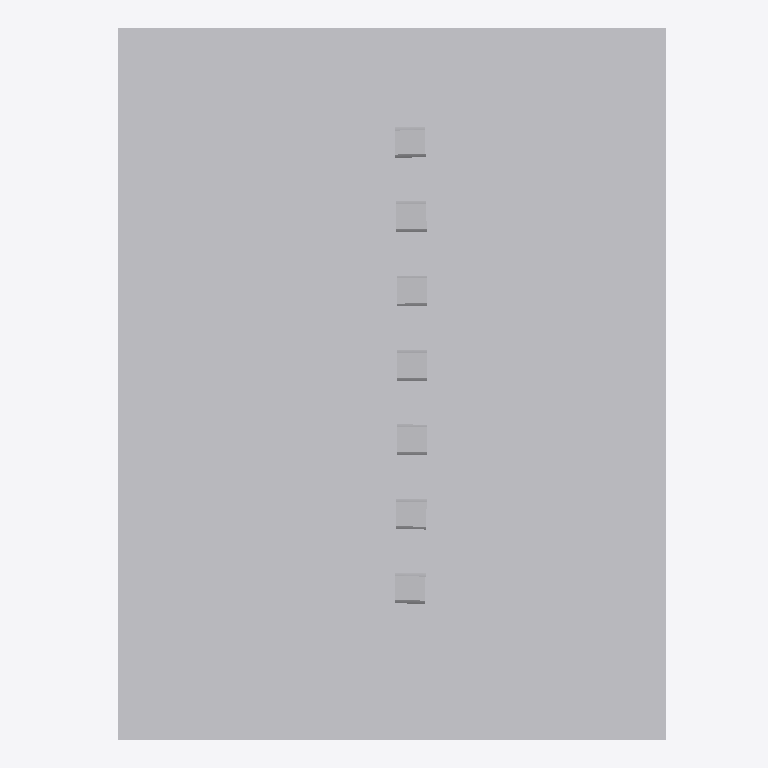
Plan cut of the same IFC building model at storey 'Level 0' (level 0.00 m, cut at 1.40 m), seen from above with north up, elements coloured by IFC class (only those large enough to see are counted): 16 other elements (light grey). Cut surfaces are drawn darker.
Extent 83.4 m × 105.0 m × 14.8 m (x, y, z). Storeys (2): Level 0 at 0.00 m; Level 1 at 4.00 m. Elements (28): 19 IfcBuildingElementProxy, 9 IfcBuildingElementPart.

HEADER;
FILE_DESCRIPTION(('ViewDefinition [CoordinationView_V2.0]','RevitIdentifiers [ContentGUID: 1bd11cf8-bd7f-42c0-8ad1-4870a9d8560d, VersionGUID: a6bad308-f83e-4aea-a03f-47a0a7d7ee7f, NumberOfSaves: 36]','CoordinateReference [CoordinateBase: Shared Coordinates, ProjectSite: Default Site]'),'2;1');
FILE_NAME('Parametric bridge.ifc','2025-07-16T14:47:39+01:00',(''),(''),'ODA SDAI 24.6','Autodesk Revit 24.3.20.34 (ENG) - IFC 24.3.20.34','');
FILE_SCHEMA(('IFC2X3'));
ENDSEC;
DATA;
#27=IFCPROJECT('0RqHpulNz2m8hHI71M9wdz',#18,'Project Number',$,$,'Project Name','Project Status',(#22),#53028);
#42=IFCSITE('0RqHpulNz2m8hHI71M9wd$',#18,'Default',$,$,#41,$,$,.ELEMENT.,(51,30,23,112487),(0,-7,-37,-956022),0.0,$,$);
#32=IFCBUILDING('0RqHpulNz2m8hHI71M9wdy',#18,'',$,$,#30,$,'',.ELEMENT.,$,$,#31);
#35=IFCBUILDINGSTOREY('3Zu5Bv0LOHrPC10026FoQQ',#18,'Level 0',$,'Level:Circle Head - Project Datum',#34,$,'Level 0',.ELEMENT.,0.0);
#39=IFCBUILDINGSTOREY('15Z0v90RiHrPC20026FoKR',#18,'Level 1',$,'Level:Circle Head - Project Datum',#38,$,'Level 1',.ELEMENT.,3999.9999999999995);
#3483=IFCBUILDINGELEMENTPART('04OJ1Qnx97pPezuqJpjjNB',#18,'Mass 1:Mass 1:363021',$,'Mass 1:Mass 1',#3482,#3480,'363021');
#3359=IFCBUILDINGELEMENTPART('2IdqecGtLFyf65AcZdhaYw',#18,'Planting_RPC_Tree_Deciduous:Scarlet_Oak-12.5_Meters:347744',$,'Planting_RPC_Tree_Deciduous:Scarlet_Oak-12.5_Meters',#3358,#3355,'347744');
#3387=IFCBUILDINGELEMENTPART('2IdqecGtLFyf65AcZdhaYr',#18,'Planting_RPC_Tree_Deciduous:Scarlet_Oak-12.5_Meters:347759',$,'Planting_RPC_Tree_Deciduous:Scarlet_Oak-12.5_Meters',#3386,#3383,'347759');
#3443=IFCBUILDINGELEMENTPART('2IdqecGtLFyf65AcZdhaYX',#18,'Planting_RPC_Tree_Deciduous:Scarlet_Oak-12.5_Meters:347771',$,'Planting_RPC_Tree_Deciduous:Scarlet_Oak-12.5_Meters',#3442,#3439,'347771');
#3429=IFCBUILDINGELEMENTPART('2IdqecGtLFyf65AcZdhaYY',#18,'Planting_RPC_Tree_Deciduous:Scarlet_Oak-12.5_Meters:347768',$,'Planting_RPC_Tree_Deciduous:Scarlet_Oak-12.5_Meters',#3428,#3425,'347768');
#3401=IFCBUILDINGELEMENTPART('2IdqecGtLFyf65AcZdhaYe',#18,'Planting_RPC_Tree_Deciduous:Scarlet_Oak-12.5_Meters:347762',$,'Planting_RPC_Tree_Deciduous:Scarlet_Oak-12.5_Meters',#3400,#3397,'347762');
#3373=IFCBUILDINGELEMENTPART('2IdqecGtLFyf65AcZdhaYs',#18,'Planting_RPC_Tree_Deciduous:Scarlet_Oak-12.5_Meters:347756',$,'Planting_RPC_Tree_Deciduous:Scarlet_Oak-12.5_Meters',#3372,#3369,'347756');
#3323=IFCBUILDINGELEMENTPART('2IdqecGtLFyf65AcZdhaY0',#18,'Planting_RPC_Tree_Deciduous:Scarlet_Oak-12.5_Meters:347738',$,'Planting_RPC_Tree_Deciduous:Scarlet_Oak-12.5_Meters',#3322,#3319,'347738');
#20884=IFCBUILDINGELEMENTPROXY('3nmogIH4H9mftRzyjxBXRD',#18,'pillar:pillar:371175',$,'pillar:pillar',#20883,#20879,'371175',$);
#3415=IFCBUILDINGELEMENTPART('2IdqecGtLFyf65AcZdhaYl',#18,'Planting_RPC_Tree_Deciduous:Scarlet_Oak-12.5_Meters:347765',$,'Planting_RPC_Tree_Deciduous:Scarlet_Oak-12.5_Meters',#3414,#3411,'347765');
#15102=IFCBUILDINGELEMENTPROXY('3nmogIH4H9mftRzyjxBXR$',#18,'pillar:pillar:371157',$,'pillar:pillar',#15101,#15097,'371157',$);
#6358=IFCBUILDINGELEMENTPROXY('3nmogIH4H9mftRzyjxBXQI',#18,'pillar:pillar:371128',$,'pillar:pillar',#6357,#6353,'371128',$);
#23732=IFCBUILDINGELEMENTPROXY('3nmogIH4H9mftRzyjxBXRQ',#18,'pillar:pillar:371184',$,'pillar:pillar',#23731,#23727,'371184',$);
#12150=IFCBUILDINGELEMENTPROXY('3nmogIH4H9mftRzyjxBXRc',#18,'pillar:pillar:371148',$,'pillar:pillar',#12149,#12145,'371148',$);
#9228=IFCBUILDINGELEMENTPROXY('3nmogIH4H9mftRzyjxBXRf',#18,'pillar:pillar:371139',$,'pillar:pillar',#9227,#9223,'371139',$);
#18024=IFCBUILDINGELEMENTPROXY('3nmogIH4H9mftRzyjxBXRq',#18,'pillar:pillar:371166',$,'pillar:pillar',#18023,#18019,'371166',$);
ENDSEC;
